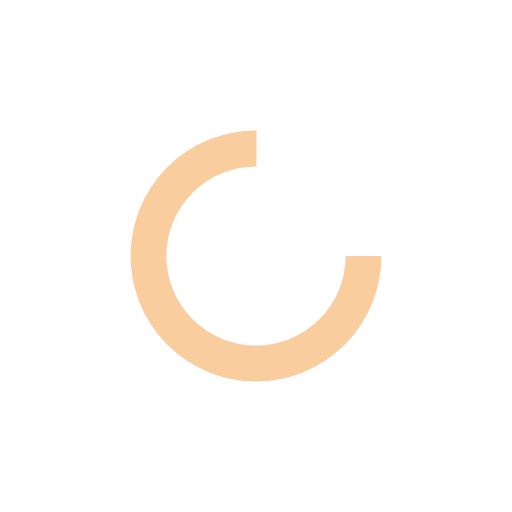
t = 0.00 s
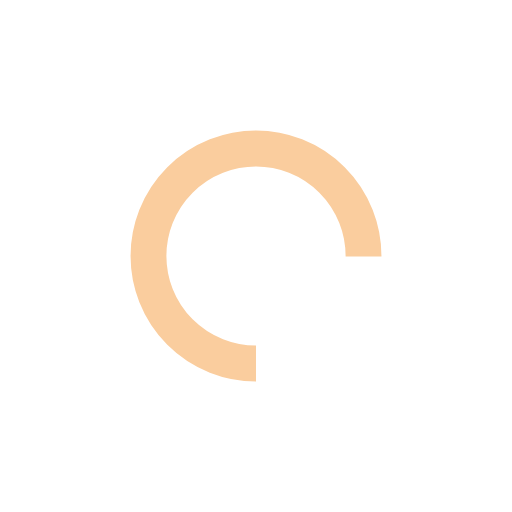
t = 0.25 s
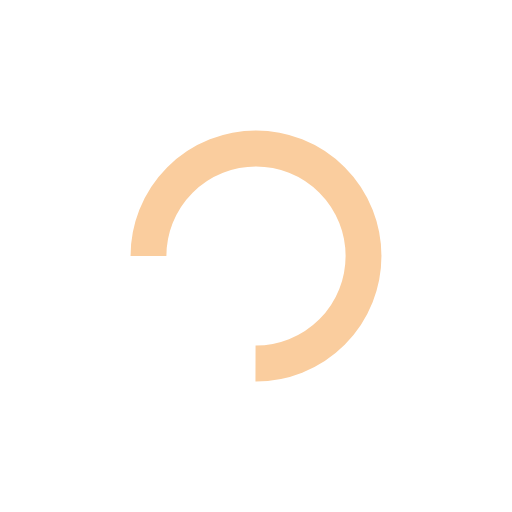
t = 0.50 s
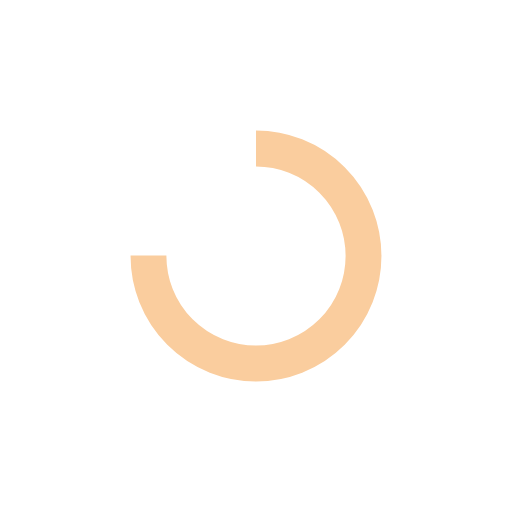
t = 0.75 s

The animated SVG that drew these frames (rendered in a browser with its animation timeline set to each time). Animation: 1 SMIL element (animateTransform=1); one cycle of 1.00 s, repeats indefinitely.

<?xml version="1.0" encoding="utf-8"?>
<svg xmlns="http://www.w3.org/2000/svg" xmlns:xlink="http://www.w3.org/1999/xlink" style="margin: auto; background: none; display: block; shape-rendering: auto;" width="200px" height="200px" viewBox="0 0 100 100" preserveAspectRatio="xMidYMid">
<circle cx="50" cy="50" fill="none" stroke="#facd9e" stroke-width="7" r="21" stroke-dasharray="98.96016858807849 34.98672286269283">
  <animateTransform attributeName="transform" type="rotate" repeatCount="indefinite" dur="1s" values="0 50 50;360 50 50" keyTimes="0;1"></animateTransform>
</circle>
<!-- [ldio] generated by https://loading.io/ --></svg>